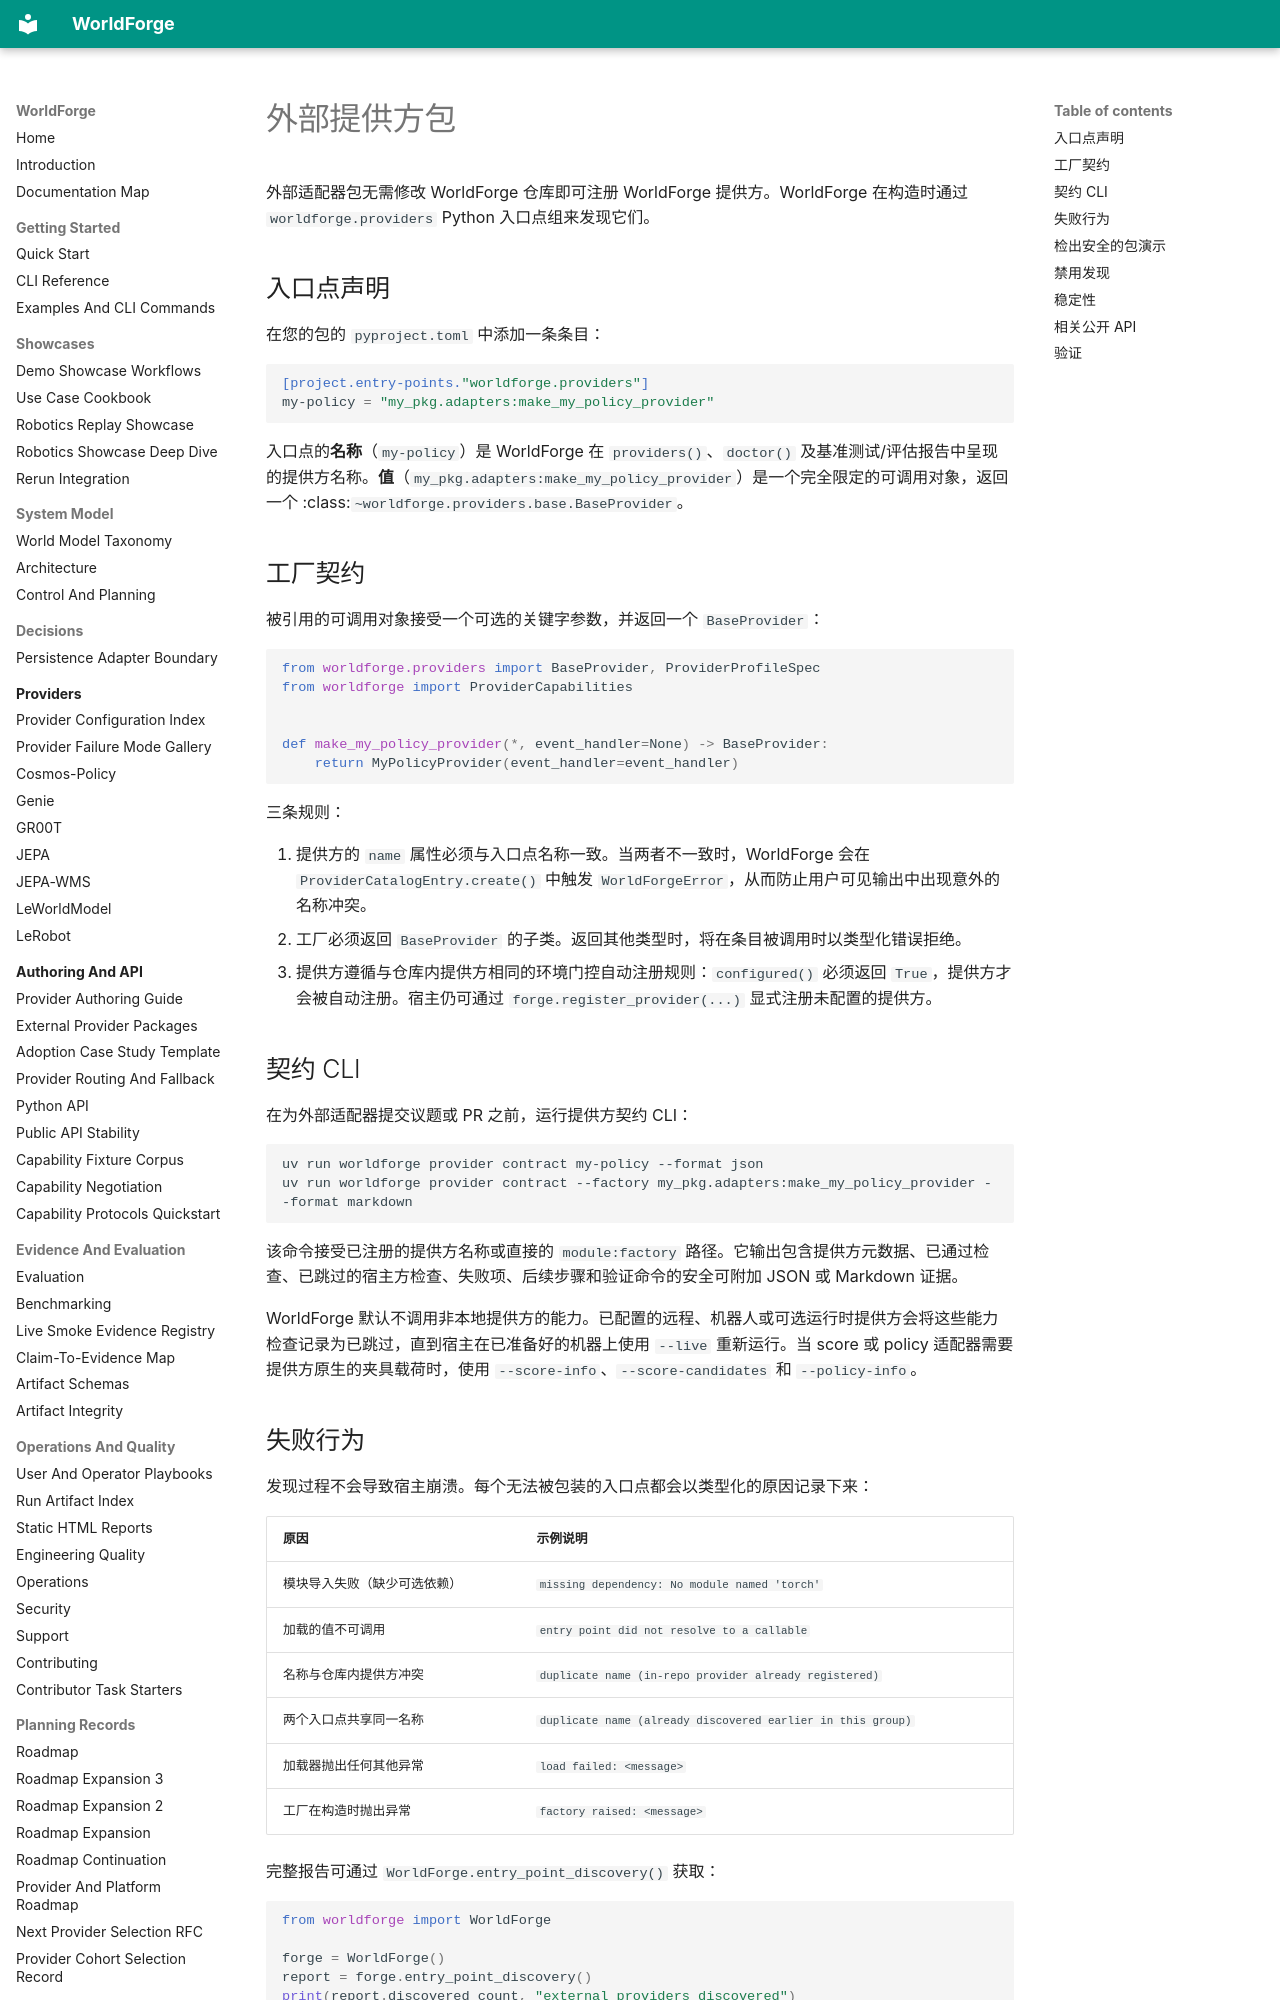

repository: AbdelStark/worldforge · page: external-providers.zh/index.html · generator: mkdocs

# 外部提供方包

外部适配器包无需修改 WorldForge 仓库即可注册 WorldForge 提供方。WorldForge 在构造时通过 ``worldforge.providers`` Python 入口点组来发现它们。

## 入口点声明

在您的包的 ``pyproject.toml`` 中添加一条条目：

```toml
[project.entry-points."worldforge.providers"]
my-policy = "my_pkg.adapters:make_my_policy_provider"
```

入口点的**名称**（``my-policy``）是 WorldForge 在 ``providers()``、``doctor()`` 及基准测试/评估报告中呈现的提供方名称。**值**（``my_pkg.adapters:make_my_policy_provider``）是一个完全限定的可调用对象，返回一个 :class:`~worldforge.providers.base.BaseProvider`。

## 工厂契约

被引用的可调用对象接受一个可选的关键字参数，并返回一个 `BaseProvider`：

<!-- worldforge-snippet: skip-illustrative -->
```python
from worldforge.providers import BaseProvider, ProviderProfileSpec
from worldforge import ProviderCapabilities


def make_my_policy_provider(*, event_handler=None) -> BaseProvider:
    return MyPolicyProvider(event_handler=event_handler)
```

三条规则：

1. 提供方的 ``name`` 属性必须与入口点名称一致。当两者不一致时，WorldForge 会在 ``ProviderCatalogEntry.create()`` 中触发 ``WorldForgeError``，从而防止用户可见输出中出现意外的名称冲突。
2. 工厂必须返回 ``BaseProvider`` 的子类。返回其他类型时，将在条目被调用时以类型化错误拒绝。
3. 提供方遵循与仓库内提供方相同的环境门控自动注册规则：``configured()`` 必须返回 ``True``，提供方才会被自动注册。宿主仍可通过 ``forge.register_provider(...)`` 显式注册未配置的提供方。

## 契约 CLI

在为外部适配器提交议题或 PR 之前，运行提供方契约 CLI：

```bash
uv run worldforge provider contract my-policy --format json
uv run worldforge provider contract --factory my_pkg.adapters:make_my_policy_provider --format markdown
```

该命令接受已注册的提供方名称或直接的 ``module:factory`` 路径。它输出包含提供方元数据、已通过检查、已跳过的宿主方检查、失败项、后续步骤和验证命令的安全可附加 JSON 或 Markdown 证据。

WorldForge 默认不调用非本地提供方的能力。已配置的远程、机器人或可选运行时提供方会将这些能力检查记录为已跳过，直到宿主在已准备好的机器上使用 ``--live`` 重新运行。当 score 或 policy 适配器需要提供方原生的夹具载荷时，使用 ``--score-info``、``--score-candidates`` 和 ``--policy-info``。
